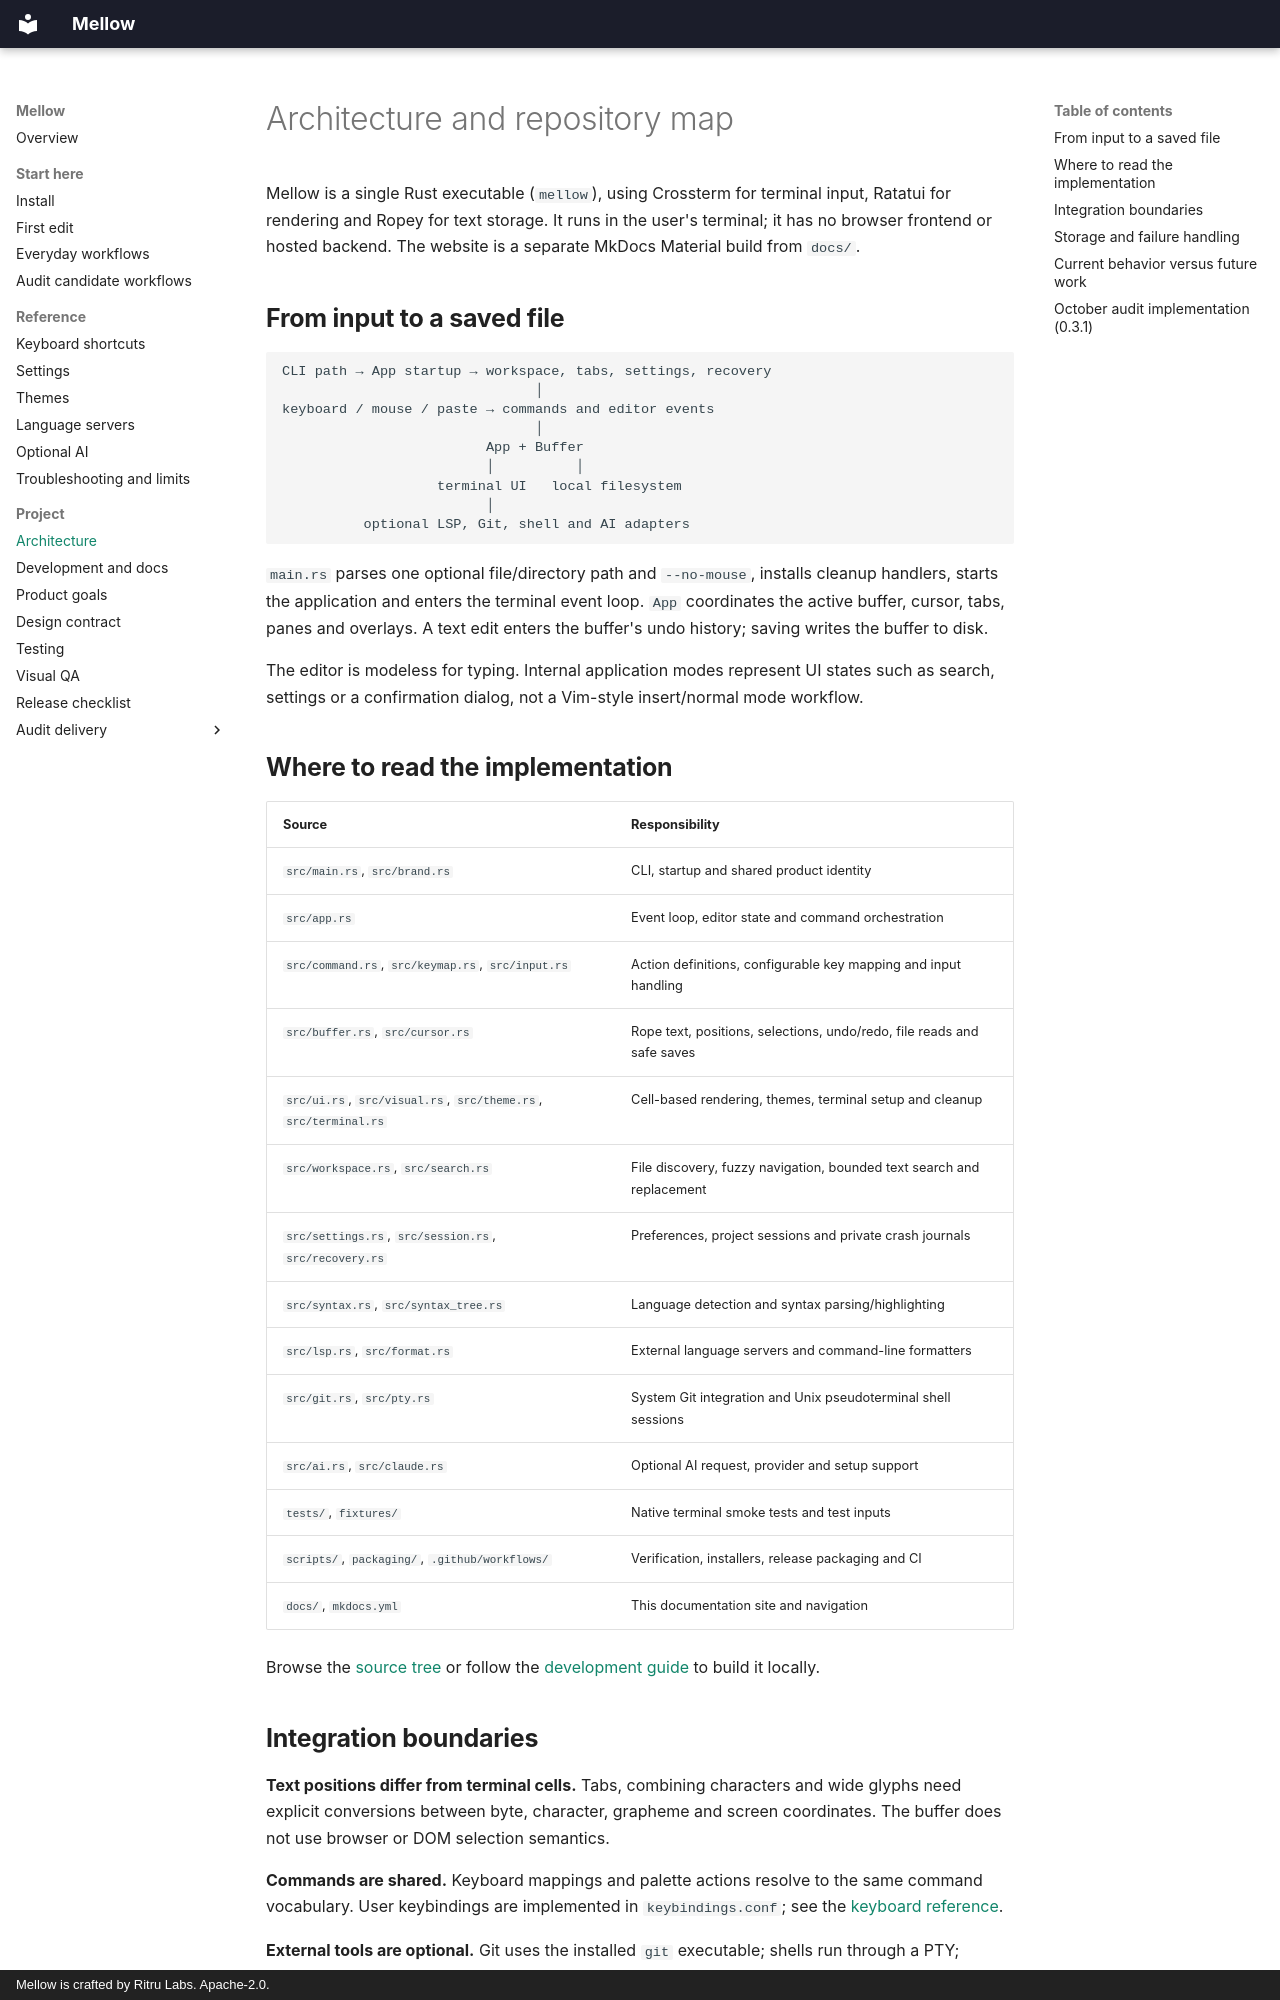

repository: ritru-labs/mellow · page: ARCHITECTURE/index.html · generator: mkdocs · copyright: Mellow is crafted by Ritru Labs. Apache-2.0.

# Architecture and repository map

Mellow is a single Rust executable (`mellow`), using Crossterm for terminal
input, Ratatui for rendering and Ropey for text storage. It runs in the user's
terminal; it has no browser frontend or hosted backend. The website is a
separate MkDocs Material build from `docs/`.

## From input to a saved file

```text
CLI path → App startup → workspace, tabs, settings, recovery
                               │
keyboard / mouse / paste → commands and editor events
                               │
                         App + Buffer
                         │          │
                   terminal UI   local filesystem
                         │
          optional LSP, Git, shell and AI adapters
```

`main.rs` parses one optional file/directory path and `--no-mouse`, installs
cleanup handlers, starts the application and enters the terminal event loop.
`App` coordinates the active buffer, cursor, tabs, panes and overlays. A text
edit enters the buffer's undo history; saving writes the buffer to disk.

The editor is modeless for typing. Internal application modes represent UI
states such as search, settings or a confirmation dialog, not a Vim-style
insert/normal mode workflow.

## Where to read the implementation

| Source | Responsibility |
| --- | --- |
| `src/main.rs`, `src/brand.rs` | CLI, startup and shared product identity |
| `src/app.rs` | Event loop, editor state and command orchestration |
| `src/command.rs`, `src/keymap.rs`, `src/input.rs` | Action definitions, configurable key mapping and input handling |
| `src/buffer.rs`, `src/cursor.rs` | Rope text, positions, selections, undo/redo, file reads and safe saves |
| `src/ui.rs`, `src/visual.rs`, `src/theme.rs`, `src/terminal.rs` | Cell-based rendering, themes, terminal setup and cleanup |
| `src/workspace.rs`, `src/search.rs` | File discovery, fuzzy navigation, bounded text search and replacement |
| `src/settings.rs`, `src/session.rs`, `src/recovery.rs` | Preferences, project sessions and private crash journals |
| `src/syntax.rs`, `src/syntax_tree.rs` | Language detection and syntax parsing/highlighting |
| `src/lsp.rs`, `src/format.rs` | External language servers and command-line formatters |
| `src/git.rs`, `src/pty.rs` | System Git integration and Unix pseudoterminal shell sessions |
| `src/ai.rs`, `src/claude.rs` | Optional AI request, provider and setup support |
| `tests/`, `fixtures/` | Native terminal smoke tests and test inputs |
| `scripts/`, `packaging/`, `.github/workflows/` | Verification, installers, release packaging and CI |
| `docs/`, `mkdocs.yml` | This documentation site and navigation |

Browse the [source tree](https://github.com/ritru-labs/mellow/tree/main/src)
or follow the [development guide](development.md) to build it locally.
